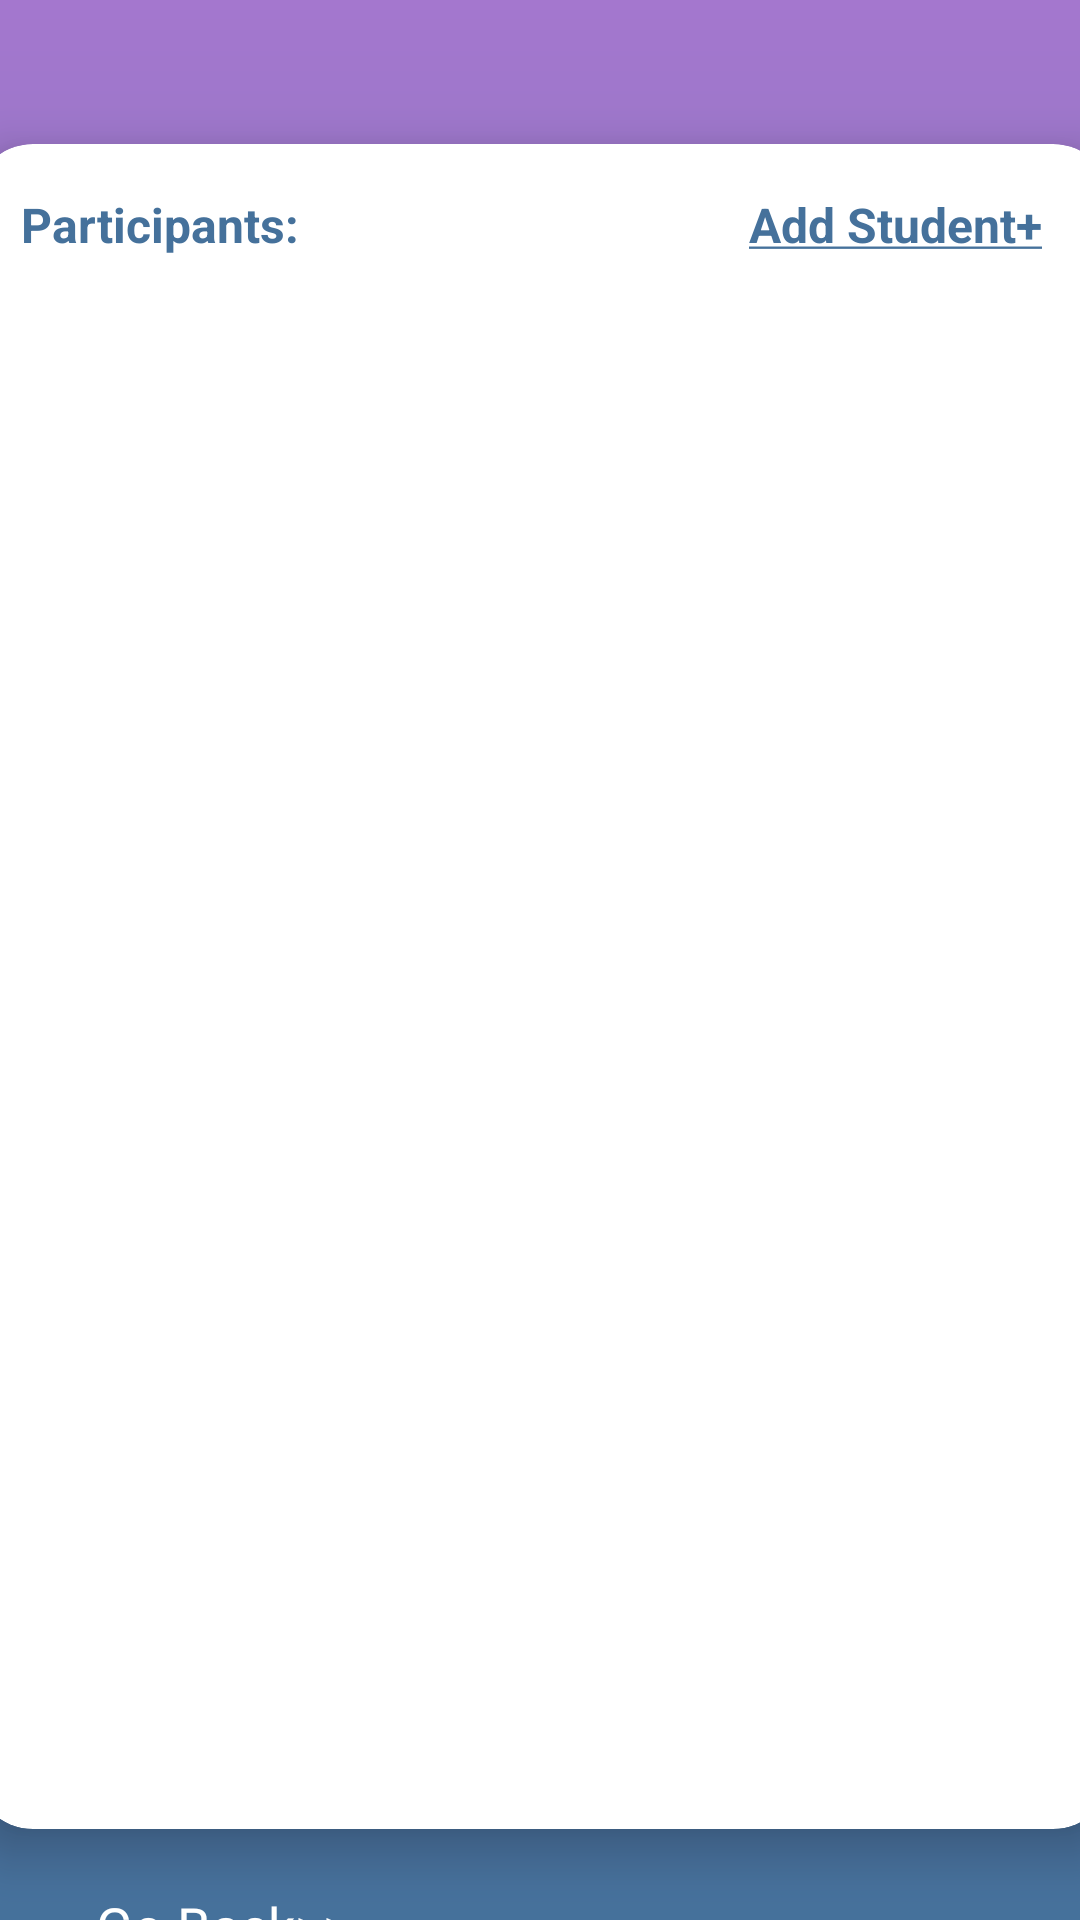

This screen was rendered from an Android layout file. Write that file and the resources it references.
<!-- AndroidManifest.xml: application theme Theme.ClassConnect -->
<!-- res/layout/activity_participants.xml -->
<?xml version="1.0" encoding="utf-8"?>
<androidx.constraintlayout.widget.ConstraintLayout xmlns:android="http://schemas.android.com/apk/res/android"
    xmlns:app="http://schemas.android.com/apk/res-auto"
    xmlns:tools="http://schemas.android.com/tools"
    android:id="@+id/main"
    android:layout_width="match_parent"
    android:layout_height="match_parent"
    android:background="@drawable/login_background"
    tools:context=".ParticipantsActivity">

    <androidx.cardview.widget.CardView
        android:id="@+id/notificationDescription"
        android:layout_width="380dp"
        android:layout_height="wrap_content"
        android:layout_marginTop="48dp"
        app:cardCornerRadius="20dp"
        app:cardElevation="9dp"
        app:layout_constraintEnd_toEndOf="parent"
        app:layout_constraintHorizontal_bias="0.483"
        app:layout_constraintStart_toStartOf="parent"
        app:layout_constraintTop_toTopOf="parent">

        <LinearLayout
            android:layout_width="match_parent"
            android:layout_height="wrap_content"
            android:orientation="vertical"
            android:padding="16dp">

            <LinearLayout
                android:layout_width="match_parent"
                android:layout_height="wrap_content"
                android:orientation="horizontal">

                <TextView
                    android:id="@+id/tvParticipants"
                    android:layout_width="wrap_content"
                    android:layout_height="wrap_content"
                    android:text="@string/tvParticipants"
                    android:textColor="#45719B"
                    android:textSize="16sp"
                    android:textStyle="bold" />

                <TextView
                    android:id="@+id/tvAddStudent"
                    android:layout_width="wrap_content"
                    android:layout_height="wrap_content"
                    android:text="@string/tvAddStudent"
                    android:layout_marginStart="150dp"
                    android:textColor="#45719B"
                    android:textSize="16sp"
                    android:textStyle="bold" />
            </LinearLayout>

            <ListView
                android:id="@+id/lvParticipants"
                android:layout_width="match_parent"
                android:layout_height="500dp"
                android:layout_marginTop="8dp"
                android:divider="@android:color/transparent"
                android:dividerHeight="10dp"
                tools:listitem="@layout/participant_item" />

        </LinearLayout>

    </androidx.cardview.widget.CardView>

    <TextView
        android:id="@+id/tvBack"
        android:layout_width="wrap_content"
        android:layout_height="wrap_content"
        android:layout_marginStart="32dp"
        android:layout_marginTop="20dp"
        android:text="@string/tvBack"
        android:textColor="@color/white"
        android:textSize="18sp"
        app:layout_constraintBottom_toBottomOf="parent"
        app:layout_constraintStart_toStartOf="parent"
        app:layout_constraintTop_toBottomOf="@+id/notificationDescription"
        app:layout_constraintVertical_bias="0.0" />

</androidx.constraintlayout.widget.ConstraintLayout>
<!-- res/layout/participant_item.xml (included above) -->
<?xml version="1.0" encoding="utf-8"?>
<androidx.cardview.widget.CardView xmlns:android="http://schemas.android.com/apk/res/android"
    xmlns:app="http://schemas.android.com/apk/res-auto"
    android:layout_marginStart="12dp"
    android:layout_marginEnd="12dp"
    android:layout_marginVertical="10dp"
    android:layout_marginHorizontal="10dp"
    app:cardCornerRadius="20dp"
    app:cardElevation="8dp"
    android:layout_width="match_parent"
    android:layout_height="wrap_content">

    <RelativeLayout
        android:layout_width="match_parent"
        android:layout_height="60dp">

        <com.google.android.material.imageview.ShapeableImageView
            android:layout_width="45dp"
            android:layout_height="45dp"
            android:id="@+id/image_session"
            android:src="@drawable/participant_icon"
            android:layout_marginStart="10dp"
            android:layout_marginTop="7dp"
            android:tint="#45719B"
            app:shapeAppearanceOverlay="@style/roundedImageViewRounded"/>

        <TextView
            android:id="@+id/tvStudentName"
            android:layout_width="wrap_content"
            android:layout_height="wrap_content"
            android:layout_marginStart="10dp"
            android:layout_marginTop="20dp"
            android:layout_toEndOf="@+id/image_session"
            android:text="Student Name"
            android:textColor="#45719B"
            android:textSize="14sp"
            android:textStyle="bold"/>

        <TextView
            android:id="@+id/tvRemove"
            android:layout_width="wrap_content"
            android:layout_height="wrap_content"
            android:layout_marginTop="20dp"
            android:layout_alignParentEnd="true"
            android:layout_marginEnd="25dp"
            android:text="@string/tvRemove"
            android:textColor="#45719B"
            android:textSize="14sp"
            android:textStyle="bold"/>


    </RelativeLayout>

</androidx.cardview.widget.CardView>
<!-- resources referenced by this layout -->
<resources>
  <!-- drawable login_background (drawable) -->
  <?xml version="1.0" encoding="utf-8"?>
  <shape xmlns:android="http://schemas.android.com/apk/res/android">
      <gradient android:type="linear" android:angle="100"
          android:startColor="#A477CE" android:endColor="#45719B"/>
  </shape>
  <string name="tvAddStudent"><u>Add Student+</u></string>
  <string name="tvBack"><u>Go Back&gt;&gt;</u></string>
  <string name="tvParticipants">Participants:</string>
  <string name="tvRemove"><u>Remove</u></string>
  <style name="roundedImageViewRounded">
          <item name="cornerFamily">rounded</item>
          <item name="cornerSize">50%</item>
      </style>
  <style name="Theme.ClassConnect" parent="Base.Theme.ClassConnect" />
  <style name="Base.Theme.ClassConnect" parent="Theme.Material3.DayNight.NoActionBar">
          
          
      </style>
  <!-- not gathered from this repository: default colours our renderer supplied (Android Studio template values) -->
  <color name="white">#FFFFFFFF</color>
</resources>
